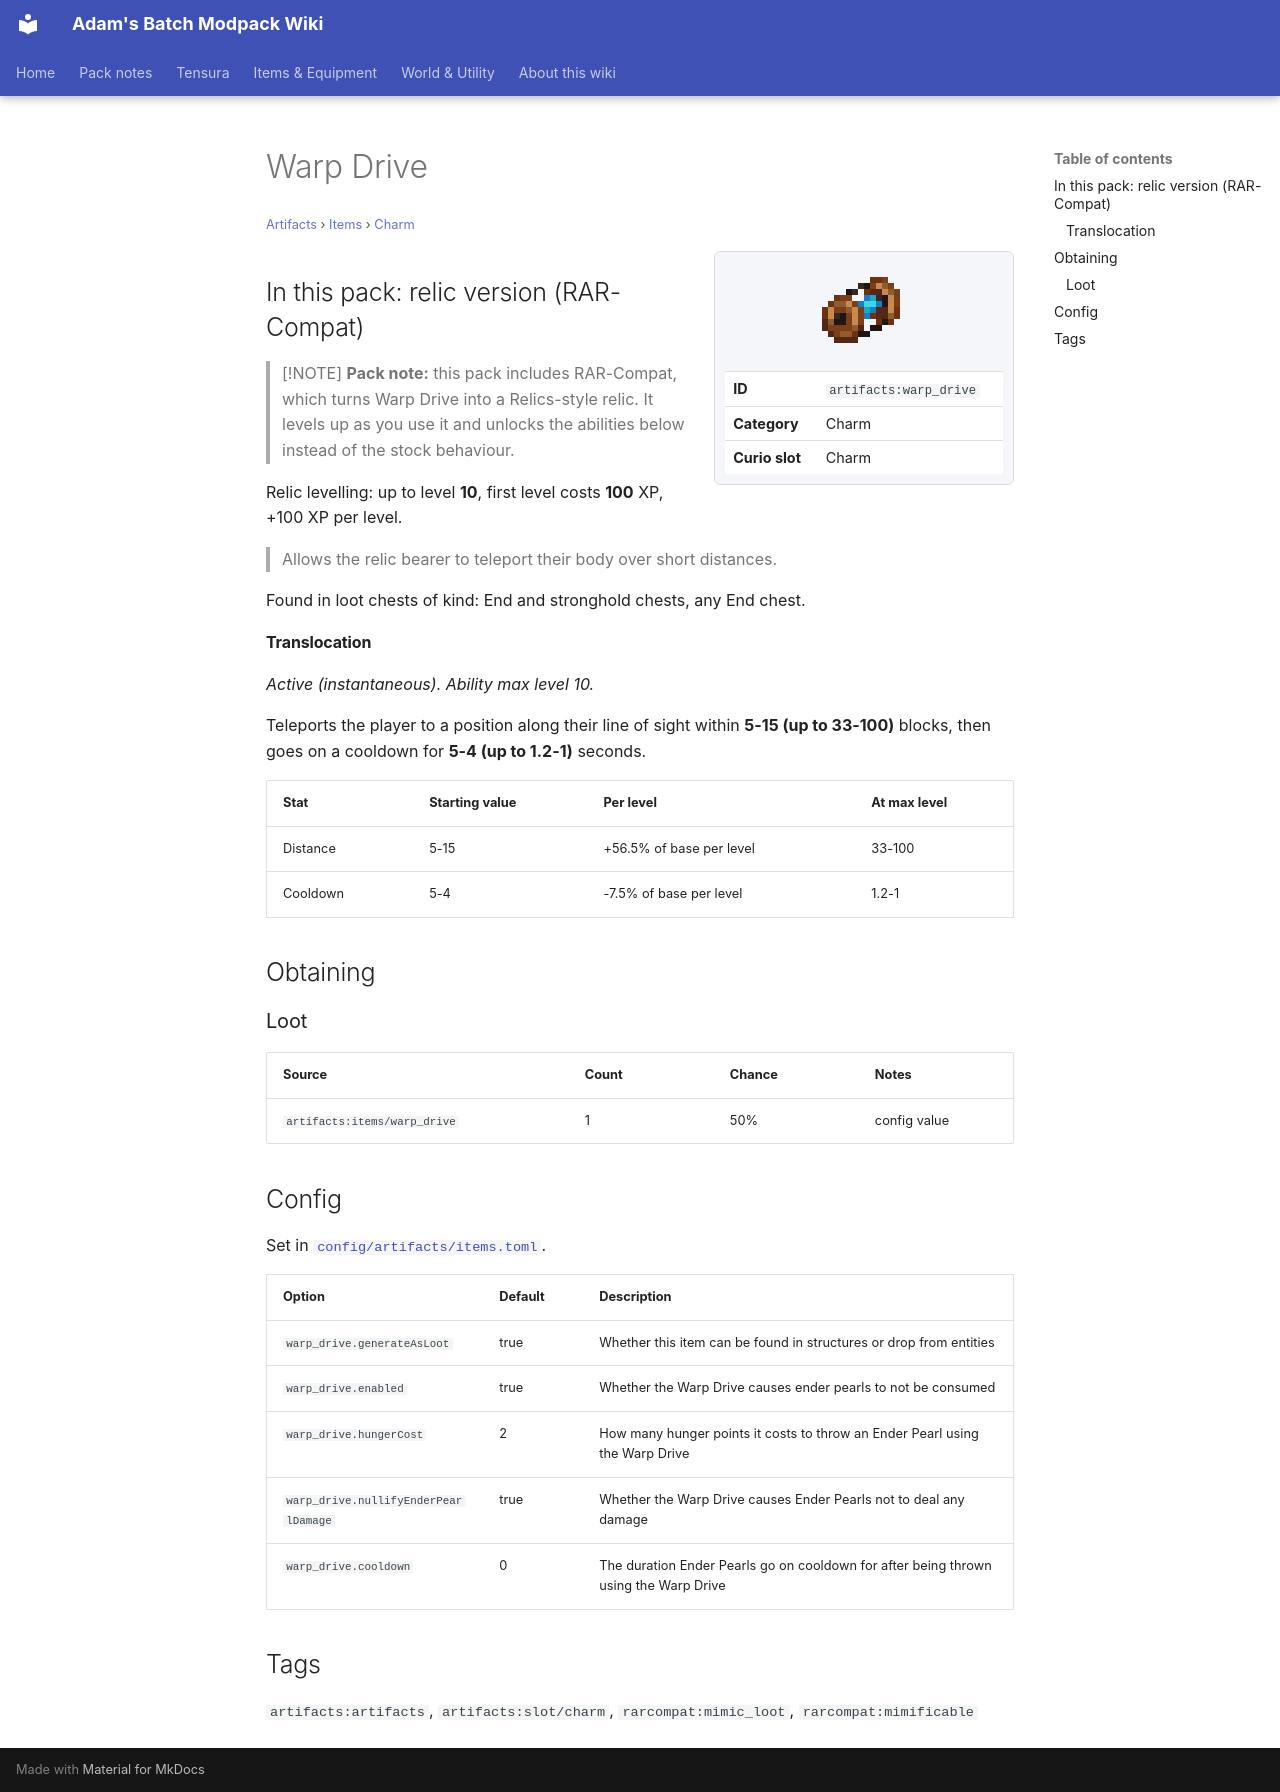

repository: Proteus-Nell/Adams-Batch-MC-Modpack-Wiki · page: artifacts/items/charm/warp-drive/index.html · generator: mkdocs

# Warp Drive

<small>[Artifacts](../../index.md) &rsaquo; [Items](../index.md) &rsaquo; [Charm](index.md)</small>

<div class="infobox" markdown>

![Warp Drive](../../../assets/icons/artifacts/item/warp_drive.png)

| | |
|---|---|
| **ID** | `artifacts:warp_drive` |
| **Category** | Charm |
| **Curio slot** | Charm |

</div>

## In this pack: relic version (RAR-Compat)

> [!NOTE]
> **Pack note:** this pack includes RAR-Compat, which turns Warp Drive into a Relics-style relic. It levels up as you use it and unlocks the abilities below instead of the stock behaviour.

Relic levelling: up to level **10**, first level costs **100** XP, +100 XP per level.

> Allows the relic bearer to teleport their body over short distances.

Found in loot chests of kind: End and stronghold chests, any End chest.

#### Translocation

*Active (instantaneous). Ability max level 10.*

Teleports the player to a position along their line of sight within **5-15 (up to 33-100)** blocks, then goes on a cooldown for **5-4 (up to 1.2-1)** seconds.

| Stat | Starting value | Per level | At max level |
|---|---|---|---|
| Distance | 5-15 | +56.5% of base per level | 33-100 |
| Cooldown | 5-4 | -7.5% of base per level | 1.2-1 |

## Obtaining

### Loot

| Source | Count | Chance | Notes |
|---|---|---|---|
| `artifacts:items/warp_drive` | 1 | 50% | config value |

## Config

Set in [`config/artifacts/items.toml`](../../configs/config-artifacts-items.md).

| Option | Default | Description |
|---|---|---|
| `warp_drive.generateAsLoot` | true | Whether this item can be found in structures or drop from entities |
| `warp_drive.enabled` | true | Whether the Warp Drive causes ender pearls to not be consumed |
| `warp_drive.hungerCost` | 2 | How many hunger points it costs to throw an Ender Pearl using the Warp Drive |
| `warp_drive.nullifyEnderPearlDamage` | true | Whether the Warp Drive causes Ender Pearls not to deal any damage |
| `warp_drive.cooldown` | 0 | The duration Ender Pearls go on cooldown for after being thrown using the Warp Drive |

## Tags

`artifacts:artifacts`, `artifacts:slot/charm`, `rarcompat:mimic_loot`, `rarcompat:mimificable`
